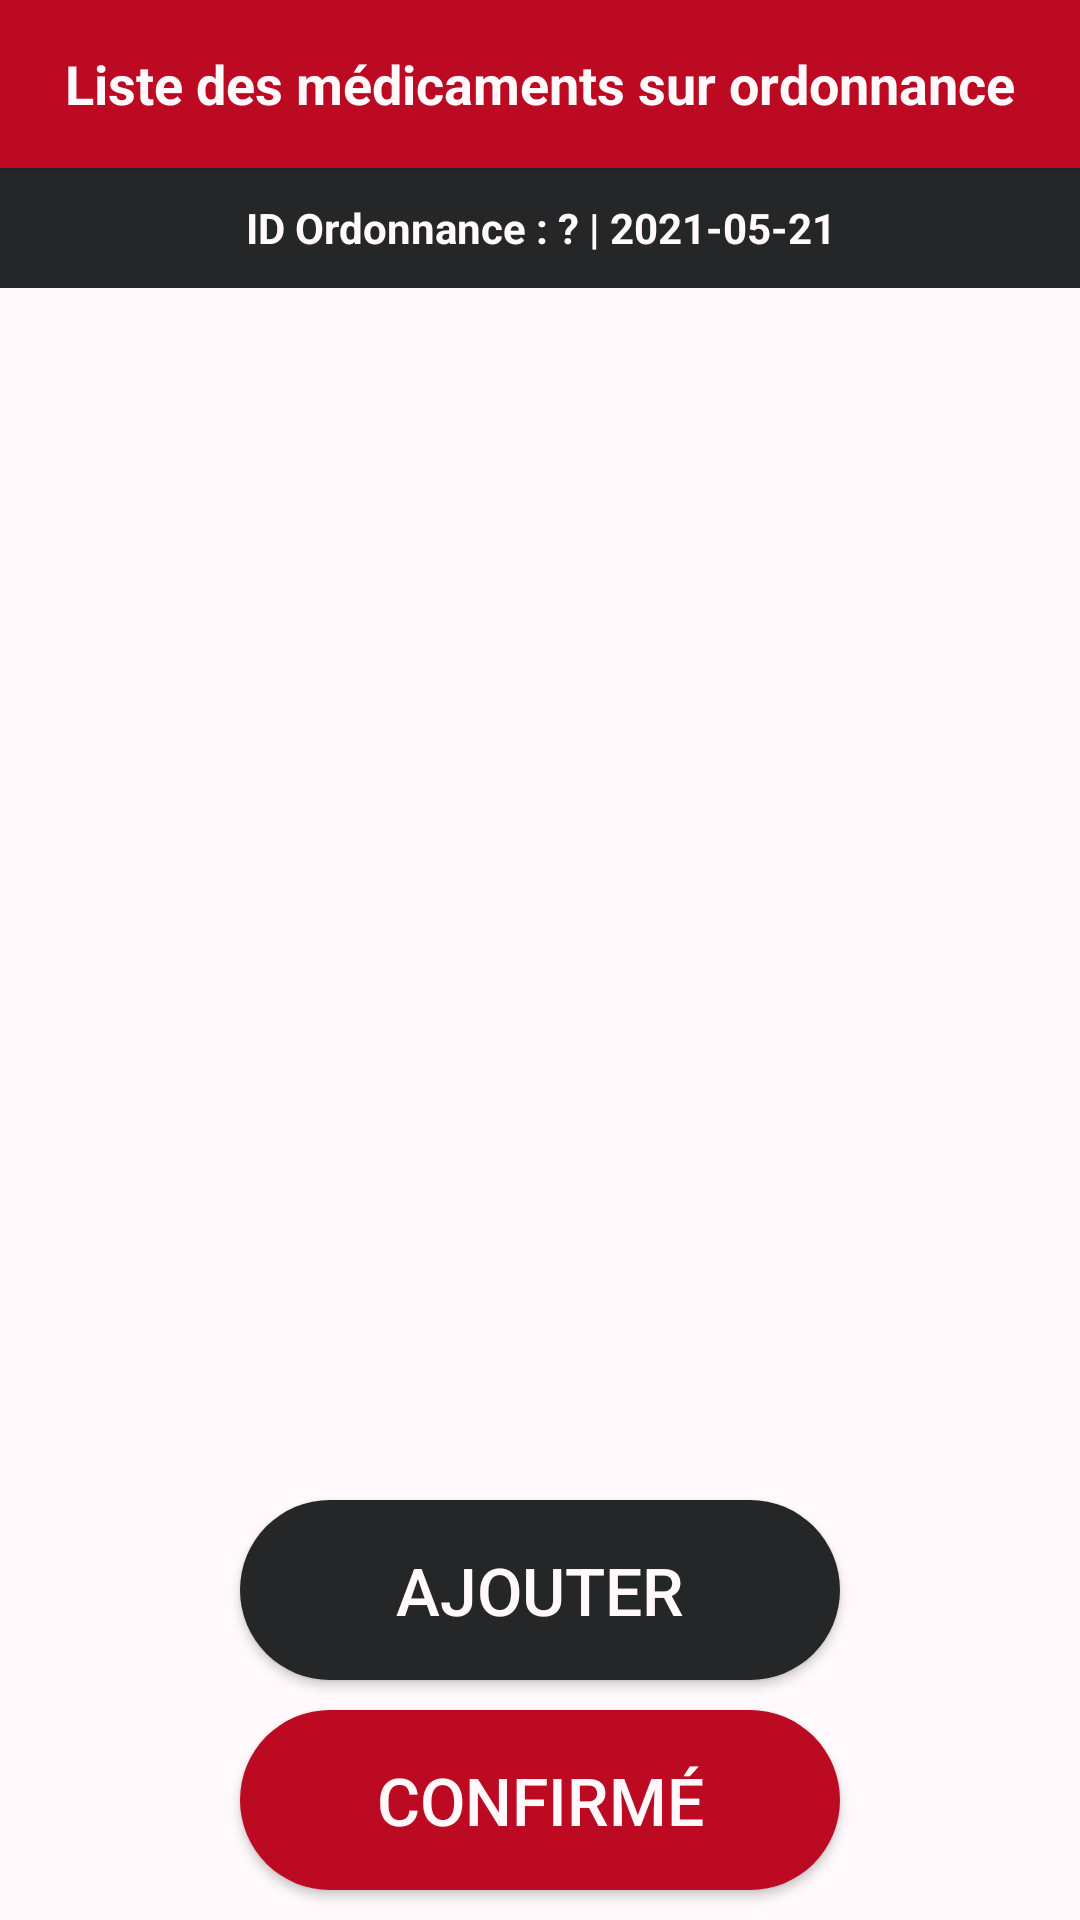

Produce the Android XML layout that renders to this screen, including the resource entries it uses.
<!-- AndroidManifest.xml: application theme AppTheme -->
<!-- res/layout/activity_medicaments_ordonnance.xml -->
<?xml version="1.0" encoding="utf-8"?>
<RelativeLayout
    xmlns:android="http://schemas.android.com/apk/res/android"
    xmlns:tools="http://schemas.android.com/tools"
    android:layout_width="match_parent"
    android:layout_height="match_parent"
    xmlns:app="http://schemas.android.com/apk/res-auto"
    tools:context=".Medicaments_Ordonnance_Activity"
    android:background="@color/snow">
    <androidx.appcompat.widget.Toolbar
        android:layout_width="match_parent"
        android:layout_height="wrap_content"
        android:id="@+id/toolbar_liste_medicaments_ordonnance"
        android:elevation="4dp"
        android:theme="@style/ThemeOverlay.AppCompat.Dark.ActionBar"
        app:popupTheme="@style/ThemeOverlay.AppCompat.Light"
        android:background="@color/firebrick">
        <TextView
            android:id="@+id/txtvtitle"
            android:layout_width="wrap_content"
            android:layout_height="wrap_content"
            android:layout_centerInParent="true"
            android:text="Liste des médicaments sur ordonnance"
            android:textColor="@color/snow"
            android:textSize="18sp"
            android:textStyle="bold"
            android:layout_gravity="center"/>
    </androidx.appcompat.widget.Toolbar>
    <LinearLayout
        android:orientation="horizontal"
        android:layout_width="match_parent"
        android:layout_height="40dp"
        android:gravity="right"
        tools:ignore="RtlHardcoded"
        android:background="@color/raisin_black"
        android:layout_below="@+id/toolbar_liste_medicaments_ordonnance"
        android:id="@+id/lyt_id_date">
        <RelativeLayout
            android:layout_width="wrap_content"
            android:layout_height="match_parent"
            android:layout_marginLeft="10dp">
            <LinearLayout
                android:id="@+id/lyt_content"
                android:layout_width="match_parent"
                android:layout_height="wrap_content"
                android:gravity="center"
                android:layout_centerVertical="true"
                android:orientation="vertical"
                android:layout_marginTop="5dp"
                android:layout_marginBottom="5dp"
                android:layout_marginEnd="10dp"
                android:layout_marginRight="10dp"
                tools:ignore="UselessParent">
                <TextView
                    android:gravity="center"
                    android:layout_gravity="center"
                    android:layout_width="match_parent"
                    android:layout_height="wrap_content"
                    android:textColor="@color/snow"
                    android:textSize="14sp"
                    android:textStyle="bold"
                    android:text="ID Ordonnance : ? | 2021-05-21"
                    android:id="@+id/txt_id_date"/>
            </LinearLayout>
        </RelativeLayout>
    </LinearLayout>

    <LinearLayout
        android:layout_width="match_parent"
        android:layout_height="match_parent"
        android:layout_below="@+id/lyt_id_date"
        android:layout_marginBottom="10dp"
        android:layout_above="@+id/btn_add"
        android:orientation="vertical">
        <androidx.recyclerview.widget.RecyclerView
            android:layout_width="match_parent"
            android:layout_height="match_parent"
            android:scrollbars="vertical"
            android:id="@+id/liste_medicaments_ordonnance"/>
    </LinearLayout>
    <Button
        android:id="@+id/btn_add"
        android:text="Ajouter"
        android:layout_width="wrap_content"
        android:layout_height="60dp"
        android:layout_marginStart="80dp"
        android:layout_marginLeft="80dp"
        android:layout_marginEnd="80dp"
        android:layout_marginRight="80dp"
        android:layout_marginBottom="10dp"
        android:background="@drawable/bg_btn_add"
        android:scaleType="fitCenter"
        android:textColor="@color/snow"
        android:textSize="22sp"
        android:layout_above="@+id/btn_confirme"/>
    <Button
        android:id="@+id/btn_confirme"
        android:text="Confirmé"
        android:layout_width="wrap_content"
        android:layout_height="60dp"
        android:layout_marginStart="80dp"
        android:layout_marginLeft="80dp"
        android:layout_marginEnd="80dp"
        android:layout_marginRight="80dp"
        android:layout_marginBottom="10dp"
        android:background="@drawable/bg_btn_abt"
        android:scaleType="fitCenter"
        android:textColor="@color/snow"
        android:textSize="22sp"
        android:layout_alignParentBottom="true"/>
</RelativeLayout>
<!-- resources referenced by this layout -->
<resources>
  <color name="firebrick">#BB0A21</color>
  <color name="raisin_black">#252627</color>
  <color name="snow">#FFF9FB</color>
  <!-- drawable bg_btn_abt (drawable) -->
  <?xml version="1.0" encoding="utf-8"?>
  <shape
      xmlns:android="http://schemas.android.com/apk/res/android"
      android:shape="rectangle"
      android:id="@+id/backgroundbtnabout">
      <corners
          android:radius="30dp"
          />
      <solid
          android:color="@color/firebrick"
          />
      <padding
          android:left="0dp"
          android:top="0dp"
          android:right="0dp"
          android:bottom="0dp"
          />
      <size
          android:width="270dp"
          android:height="40dp"
          />
  </shape>
  <!-- drawable bg_btn_add (drawable) -->
  <?xml version="1.0" encoding="utf-8"?>
  <shape
      xmlns:android="http://schemas.android.com/apk/res/android"
      android:shape="rectangle"
      android:id="@+id/backgroundbtn">
      <corners
          android:radius="30dp"
          />
      <solid
          android:color="@color/raisin_black"
          />
      <padding
          android:left="0dp"
          android:top="0dp"
          android:right="0dp"
          android:bottom="0dp"
          />
      <size
          android:width="270dp"
          android:height="40dp"
          />
  </shape>
  <style name="AppTheme" parent="Theme.AppCompat.Light.NoActionBar">
          
          <item name="colorPrimary">@color/firebrick</item>
          <item name="colorPrimaryVariant">@color/firebrickdark</item>
          <item name="colorOnPrimary">@color/snow</item>
          
          <item name="colorSecondary">@color/firebrick</item>
          <item name="colorSecondaryVariant">@color/firebrickdark</item>
          <item name="colorOnSecondary">@color/black</item>
          
          <item name="android:statusBarColor" tools:targetApi="l">?attr/colorPrimaryVariant</item>
          
  
          <item name="queryHint">Chercher</item>
      </style>
  <color name="firebrickdark">#9D0003</color>
  <color name="black">#FF000000</color>
</resources>
